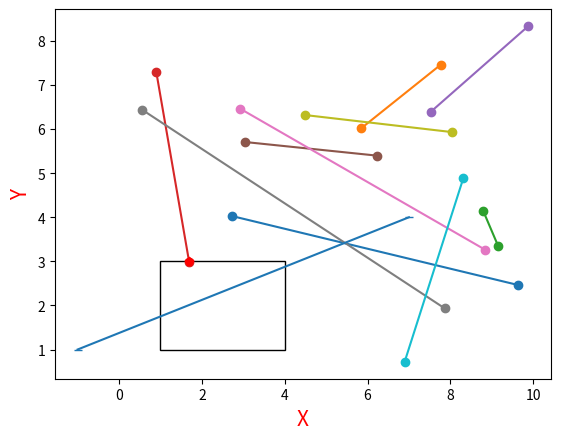

Source code (Python):
import matplotlib.pyplot as plt
import matplotlib.lines as mlines
from matplotlib.patches import Rectangle
import numpy as np
import random

def cohensutherland(xmin, ymax, xmax, ymin, x1, y1, x2, y2):
    INSIDE, LEFT, RIGHT, LOWER, UPPER = 0, 1, 2, 4, 8

    def getclip(xa, ya):
        p = INSIDE  
        if xa < xmin:
            p |= LEFT
        elif xa > xmax:
            p |= RIGHT

        if ya < ymin:
            p |= LOWER  
        elif ya > ymax:
            p |= UPPER  
        return p

   
    k1 = getclip(x1, y1)
    k2 = getclip(x2, y2)

    while (k1 | k2) != 0:  

        if (k1 & k2) != 0: 
            return None, None, None, None

        opt = k1 or k2  
        if opt & UPPER:  
            x = x1 + (x2 - x1) * (ymax - y1) / (y2 - y1)
            y = ymax
        elif opt & LOWER:
            x = x1 + (x2 - x1) * (ymin - y1) / (y2 - y1)
            y = ymin
        elif opt & RIGHT:
            y = y1 + (y2 - y1) * (xmax - x1) / (x2 - x1)
            x = xmax
        elif opt & LEFT:
            y = y1 + (y2 - y1) * (xmin - x1) / (x2 - x1)
            x = xmin
        else:
            raise RuntimeError('Undefined clipping state')

        if opt == k1:
            x1, y1 = x, y
            k1 = getclip(x1, y1)
            
        elif opt == k2:
            x2, y2 = x, y
            k2 = getclip(x2, y2)
    return x1, y1, x2, y2

def newline(p1, p2):
    ax = plt.gca()
    xmin, xmax = ax.get_xbound()

    if(p2[0] == p1[0]):
        xmin = xmax = p1[0]
        ymin, ymax = ax.get_ybound()
    else:
        ymax = p1[1]+(p2[1]-p1[1])/(p2[0]-p1[0])*(xmax-p1[0])
        ymin = p1[1]+(p2[1]-p1[1])/(p2[0]-p1[0])*(xmin-p1[0])

    l = mlines.Line2D([xmin,xmax], [ymin,ymax])
    ax.add_line(l)
    return l

fig = plt.figure()

ax = fig.add_subplot(111)

ax.set_xlabel('X',
              fontsize = 15,    #  размер шрифта
              color = 'red',    #  цвет шрифта
)

ax.set_ylabel('Y',
              fontsize = 15,
              color = 'red',
)

amountLines = 10
lines = []

for i in range(amountLines):
    xR = np.array([random.uniform(0,10), random.uniform(0,10)])
    yR = np.array([random.uniform(0,10), random.uniform(0,10)])
    lineR = np.array([xR,yR])
    lines.append(lineR)

for i in range(amountLines):
    lineR = lines[i]
    plt.plot(lineR[0], lineR[1], marker = 'o')

for i in range(amountLines):
    lineR = lines[i]
    pointX = lineR[0]
    pointY = lineR[1]
    x1 = pointX[0]
    y1 = pointY[0]
    x2 = pointX[1]
    y2 = pointY[1]
    cx1,cy1,cx2,cy2 = cohensutherland(1,3,4,1, x1,y1,x2,y2)
    print(cx1,cy1,cx2,cy2)
    if ((cx1 != None) and (cy1 != None) and (cx2 != None) and (cy2 != None)):
        xR = np.array([cx1, cx2])
        yR = np.array([cy1, cy2])
        lineR = np.array([xR,yR])
        lines[i] = lineR
        plt.plot(lineR[0], lineR[1], c = 'r', marker = 'p')
        

x1 = np.array([-1, 7])
y1 = np.array([1, 4])
line1 = np.array([x1,y1])
plt.plot(line1[0], line1[1], marker = '_')

someX1, someY1 = 1, 1
xsize, ysize = 3, 2
someX2, someY2 = someX1 + xsize, someY1
someX3, someY3 = someX1 + xsize, someY1 + ysize
someX4, someY4 = someX1, someY1 + ysize

currentAxis = plt.gca()
currentAxis.add_patch(Rectangle((someX1, someY1), xsize, ysize, fill=None, alpha=1))

plt.show()